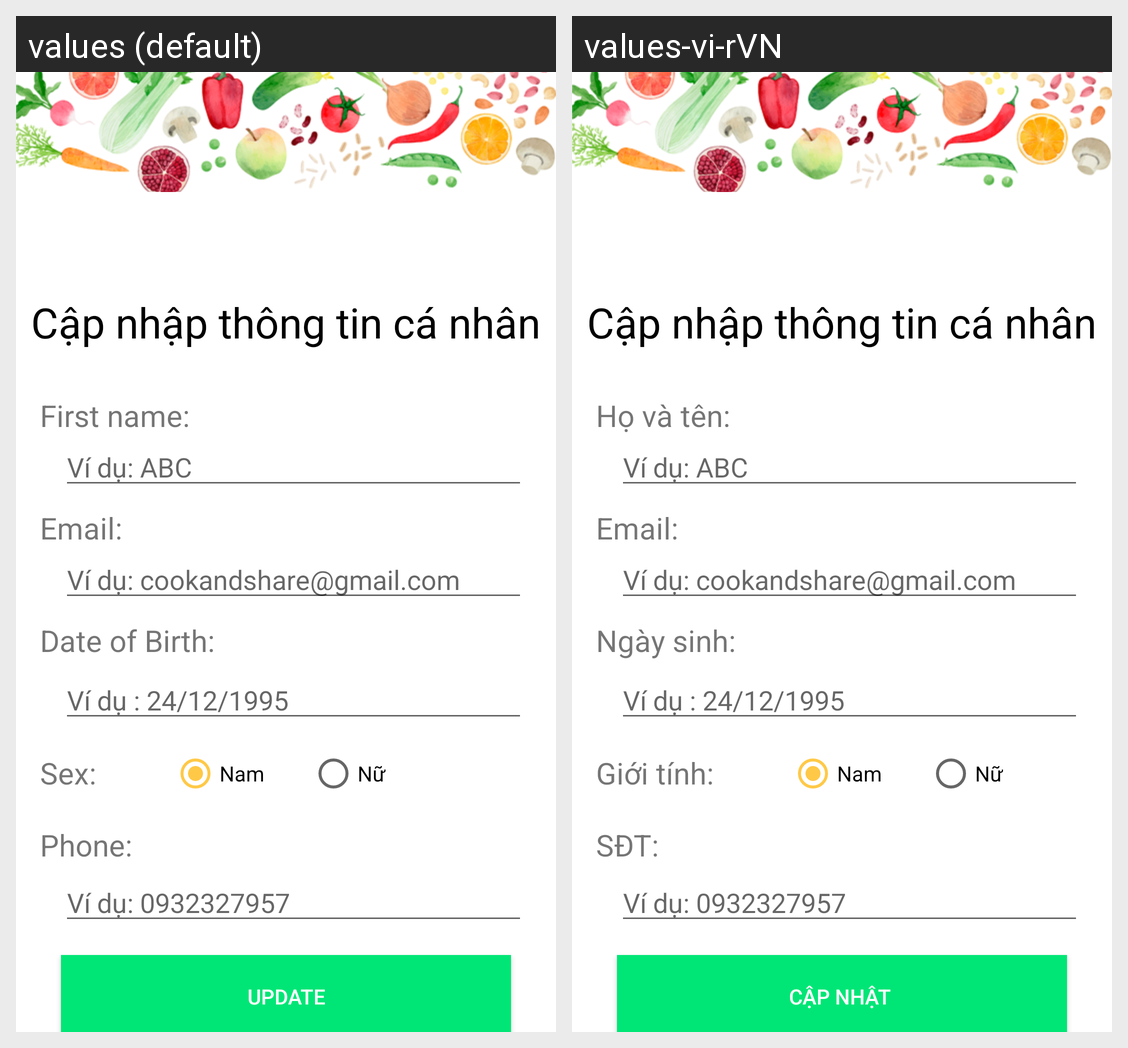

Strings drawn on this Android screen and how each of the app's shown locales translates them:
Android screen res/layout/fragment_update_profile.xml rendered under 2 locales, left to right: values (default), values-vi-rVN. Device: Nexus 5 (rendered at 1080×1920; each locale shown at half size, 540×960, under a caption strip naming it); theme AppTheme.
Strings drawn on this screen, with the default value and each locale's value (text and hints the layout hard-codes, and strings that could not be matched under every locale, appear in the picture but are not listed):

update_first_name
  values: First name:
  values-vi-rVN: Họ và tên:

update_email
  values: Email:
  values-vi-rVN: Email:

update_DOB
  values: Date of Birth:
  values-vi-rVN: Ngày sinh:

update_sex
  values: Sex:
  values-vi-rVN: Giới tính:

update_phone_number
  values: Phone:
  values-vi-rVN: SĐT:

update_button
  values: Update
  values-vi-rVN: Cập nhật
